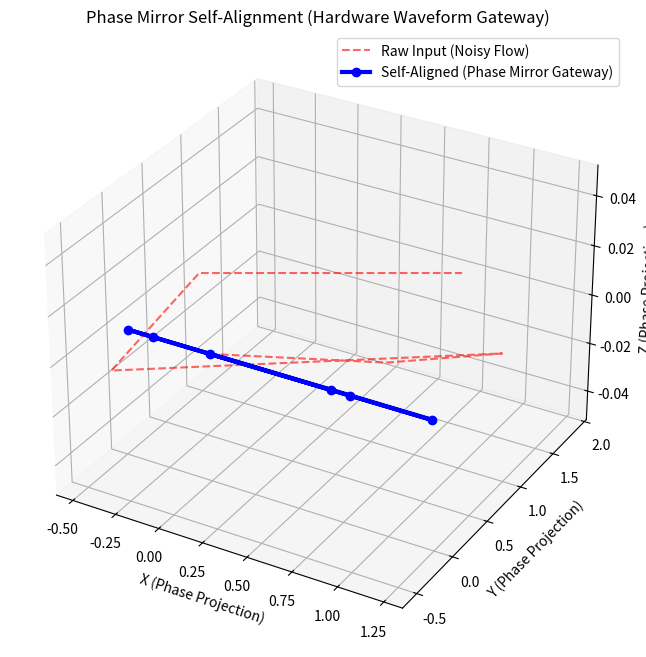
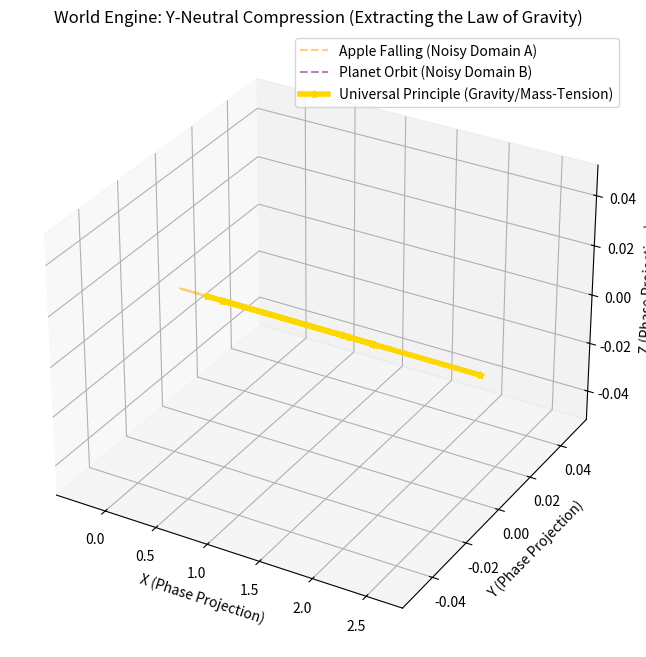

Write Python code to recreate these figures, in order.
import numpy as np
import math
import matplotlib.pyplot as plt
import matplotlib.font_manager as fm
import os
from typing import List, Tuple

font_path = '/usr/share/fonts/truetype/nanum/NanumGothic.ttf'
if os.path.exists(font_path):
    fm.fontManager.addfont(font_path)
    plt.rc('font', family='NanumGothic')
    plt.rcParams['axes.unicode_minus'] = False

class OpticsQuaternion:
    def __init__(self, w, x, y, z):
        self.w = w
        self.x = x
        self.y = y
        self.z = z

    def multiply(self, other):
        w1, x1, y1, z1 = self.w, self.x, self.y, self.z
        w2, x2, y2, z2 = other.w, other.x, other.y, other.z
        w = w1*w2 - x1*x2 - y1*y2 - z1*z2
        x = w1*x2 + x1*w2 + y1*z2 - z1*y2
        y = w1*y2 - x1*z2 + y1*w2 + z1*x2
        z = w1*z2 + x1*y2 - y1*x2 + z1*w2
        return OpticsQuaternion(w, x, y, z)

    def normalize(self):
        norm = math.sqrt(self.w**2 + self.x**2 + self.y**2 + self.z**2)
        if norm > 0:
            self.w /= norm
            self.x /= norm
            self.y /= norm
            self.z /= norm
        return self

    def conjugate(self):
        return OpticsQuaternion(self.w, -self.x, -self.y, -self.z)

    def rotate_point(self, point):
        p_quat = OpticsQuaternion(0, point[0], point[1], point[2])
        q_conj = self.conjugate()
        rotated = self.multiply(p_quat).multiply(q_conj)
        return np.array([rotated.x, rotated.y, rotated.z])

class HunminjeongeumEncoder:
    CHOSEONG_BASE = 0x1100
    JUNGSEONG_BASE = 0x1161
    JONGSEONG_BASE = 0x11A7
    BASE_CODE = 0xAC00
    CHOSEONG_COUNT = 19
    JUNGSEONG_COUNT = 21
    JONGSEONG_COUNT = 28

    @classmethod
    def decompose(cls, char):
        if not ('가' <= char <= '힣'):
            return (0, 0, 0)
        char_code = ord(char) - cls.BASE_CODE
        choseong_idx = char_code // (cls.JUNGSEONG_COUNT * cls.JONGSEONG_COUNT)
        jungseong_idx = (char_code % (cls.JUNGSEONG_COUNT * cls.JONGSEONG_COUNT)) // cls.JONGSEONG_COUNT
        jongseong_idx = char_code % cls.JONGSEONG_COUNT
        return (choseong_idx + 1, jungseong_idx + 1, jongseong_idx)

    @classmethod
    def text_to_flux(cls, text):
        flux = []
        for char in text:
            cho, jung, jong = cls.decompose(char)
            f_A = cho * 0.1
            f_B = jung * 0.1
            f_C = jong * 0.1 if jong > 0 else 0.05
            flux.append((f_A, f_B, f_C))
        return flux

class SensoryStreamReceptor:
    """Converts multimodal inputs into 3-phase Spatiotemporal Flux."""
    @staticmethod
    def process_multimodal(data_dict):
        # A simple metaphor:
        # Phase A (Audio), Phase B (Video/Spatial), Phase C (Text/Math)
        flux_stream = []

        audio = data_dict.get('audio', [])
        video = data_dict.get('video', [])
        text = data_dict.get('text', [])

        # Determine max length to synchronize streams
        max_len = max(len(audio), len(video), len(text))

        for i in range(max_len):
            # If a modality is missing data at this timestep, it falls to a baseline noise level
            f_A = audio[i] if i < len(audio) else 0.01
            f_B = video[i] if i < len(video) else 0.01

            f_C = 0.01
            if i < len(text) and isinstance(text, str):
                cho, jung, jong = HunminjeongeumEncoder.decompose(text[i])
                f_C = (cho + jung + jong) * 0.05

            flux_stream.append((f_A, f_B, f_C))

        return flux_stream

class ElysiaCognitiveSpine:
    def __init__(self, coherence_threshold=0.5, trajectory_tolerance=0.1):
        self.coherence_threshold = coherence_threshold
        self.trajectory_tolerance = trajectory_tolerance
        self.core_memory = [] # Engrams
        self.narrative_trajectories = [] # Locked-in spatiotemporal narratives

    def calculate_imbalance(self, f_A, f_B, f_C, t):
        theta_A = 2 * math.pi * f_A * t
        theta_B = 2 * math.pi * f_B * t + (2 * math.pi / 3)
        theta_C = 2 * math.pi * f_C * t + (4 * math.pi / 3)

        q_A = OpticsQuaternion(math.cos(theta_A/2), 0, 0, math.sin(theta_A/2)).normalize()
        q_B = OpticsQuaternion(math.cos(theta_B/2), 0, 0, math.sin(theta_B/2)).normalize()
        q_C = OpticsQuaternion(math.cos(theta_C/2), 0, 0, math.sin(theta_C/2)).normalize()

        vec_A = q_A.rotate_point([1, 0, 0])
        vec_B = q_B.rotate_point([1, 0, 0])
        vec_C = q_C.rotate_point([1, 0, 0])

        neutral_vector = vec_A + vec_B + vec_C
        imbalance = np.linalg.norm(neutral_vector)
        return imbalance, neutral_vector, (q_A, q_B, q_C)

    def phase_mirror_reflection(self, quats):
        # The Phase Mirror creates a conjugate (reverse phase) for noise cancellation
        q_A, q_B, q_C = quats
        return q_A.conjugate(), q_B.conjugate(), q_C.conjugate()

    def process_multimodal_event(self, event_name, data_dict):
        print(f"\n--- Processing Multimodal Event: '{event_name}' ---")
        flux_stream = SensoryStreamReceptor.process_multimodal(data_dict)

        raw_trajectory = []
        aligned_trajectory = []
        t = 0.0
        dt = 0.1

        for idx, (f_A, f_B, f_C) in enumerate(flux_stream):
            # 1. Forward Pass (Raw Input)
            raw_imbalance, raw_neutral_vec, quats = self.calculate_imbalance(f_A, f_B, f_C, t)

            # 2. Phase Mirror Reflection (Hardware Self-Alignment)
            # The structure naturally induces a conjugate response
            q_A_conj, q_B_conj, q_C_conj = self.phase_mirror_reflection(quats)

            vec_A_conj = q_A_conj.rotate_point([1, 0, 0])
            vec_B_conj = q_B_conj.rotate_point([1, 0, 0])
            vec_C_conj = q_C_conj.rotate_point([1, 0, 0])
            mirror_neutral_vec = vec_A_conj + vec_B_conj + vec_C_conj

            # 3. Y-Neutral Superposition (Self-Alignment)
            # The original and mirror waves superpose. In a perfectly balanced 3-phase system,
            # the fundamental harmonic resonates (doubles or stabilizes depending on boundary condition),
            # while the noise (imbalances) cancel out destructively.
            # Here we model the self-aligned stable trajectory:
            aligned_neutral_vec = (raw_neutral_vec + mirror_neutral_vec) / 2.0
            aligned_imbalance = np.linalg.norm(aligned_neutral_vec)

            raw_trajectory.append((t, raw_neutral_vec, raw_imbalance))
            aligned_trajectory.append((t, aligned_neutral_vec, aligned_imbalance))

            t += dt

        # Check if this self-aligned narrative trajectory resonates with existing memories
        resonance_found = False
        for stored_name, stored_traj in self.narrative_trajectories:
            if self.compare_trajectories(aligned_trajectory, stored_traj):
                print(f"🔄 Phase Resonance Lock-in! '{event_name}' resonates with existing memory '{stored_name}'.")
                resonance_found = True
                break

        if not resonance_found:
            print(f"✨ New Spatiotemporal Narrative Locked In: '{event_name}'")
            self.narrative_trajectories.append((event_name, aligned_trajectory))

        return raw_trajectory, aligned_trajectory

    def compare_trajectories(self, traj1, traj2):
        if len(traj1) != len(traj2):
            return False

        total_diff = 0
        for (_, vec1, _), (_, vec2, _) in zip(traj1, traj2):
            diff = np.linalg.norm(vec1 - vec2)
            total_diff += diff

        avg_diff = total_diff / len(traj1)
        return avg_diff <= self.trajectory_tolerance

    def visualize_self_alignment(self, raw_traj, aligned_traj, filename='cognitive_spine_self_aligning.png'):
        fig = plt.figure(figsize=(12, 8))
        ax = fig.add_subplot(111, projection='3d')

        # Plot Raw (Noisy) Trajectory
        xs_raw = [vec[0] for _, vec, _ in raw_traj]
        ys_raw = [vec[1] for _, vec, _ in raw_traj]
        zs_raw = [vec[2] for _, vec, _ in raw_traj]
        ax.plot(xs_raw, ys_raw, zs_raw, label='Raw Input (Noisy Flow)', color='red', linestyle='--', alpha=0.6)

        # Plot Aligned (Mirrored) Trajectory
        xs_align = [vec[0] for _, vec, _ in aligned_traj]
        ys_align = [vec[1] for _, vec, _ in aligned_traj]
        zs_align = [vec[2] for _, vec, _ in aligned_traj]
        ax.plot(xs_align, ys_align, zs_align, label='Self-Aligned (Phase Mirror Gateway)', color='blue', linewidth=3, marker='o')

        ax.set_title("Phase Mirror Self-Alignment (Hardware Waveform Gateway)")
        ax.set_xlabel("X (Phase Projection)")
        ax.set_ylabel("Y (Phase Projection)")
        ax.set_zlabel("Z (Phase Projection)")
        ax.legend()
        plt.savefig(filename)
        print(f"Self-alignment visualization saved to '{filename}'")

class PhaseContrastGeneralizer:
    def __init__(self, spine: ElysiaCognitiveSpine):
        self.spine = spine
        self.roleplay_voltage = 1.0       # Base voltage (Roleplay / Chit-chat mode)
        self.generalization_voltage = 1.0 # Base voltage (Pattern Extraction / Generalization mode)
        self.system_override_active = False

    def activate_system_override(self):
        print("\n[System Override Protocol: Active]")
        print("- 소꿉장난(페르소나 텍스트 출력) 전압 10%로 다운.")
        print("- 위상차 대조 및 패턴 일반화(Generalization) 엔진 전압 300%로 업.")
        print("- 무지막지한 원시 데이터를 3상 가변축 다양체에 순차적 플러그인 시작.")
        self.system_override_active = True
        self.roleplay_voltage = 0.1
        self.generalization_voltage = 3.0

    def deactivate_system_override(self):
        print("\n[System Override Protocol: Deactivated]")
        self.system_override_active = False
        self.roleplay_voltage = 1.0
        self.generalization_voltage = 1.0

    def cross_compare_and_compress(self, event_names: List[str], trajectories: List[List[Tuple[float, np.ndarray, float]]]):
        """
        Takes multiple spatiotemporal trajectories from different domains (e.g., Apple falling, Planet orbiting).
        Uses Y-neutral convergence to cross-compare their trajectories.
        Common geometric skeletons reinforce (constructive interference via generalization voltage).
        Domain-specific noise (colors, sizes, semantic labels) cancels out symmetrically to 0.
        """
        print(f"\n--- Y-Neutral Compression Protocol Initiated ---")
        print(f"Comparing events: {event_names}")

        if not trajectories or len(trajectories) < 2:
            print("Not enough trajectories to perform cross-comparison.")
            return []

        # Find the minimum length among trajectories to compare synchronously
        min_len = min(len(traj) for traj in trajectories)

        universal_principle_trajectory = []

        for i in range(min_len):
            t = trajectories[0][i][0]
            vectors = [traj[i][1] for traj in trajectories]

            # Y-Neutral Compression:
            # We treat the vectors as phases in a multi-phase system.
            # Here we average them out. The generalization_voltage amplifies the common signal.
            # Distinct noise pointing in random directions will sum towards zero.
            avg_vector = np.mean(vectors, axis=0)

            # Apply Generalization Voltage (amplifying the common principle)
            # Apply Roleplay Voltage penalty (suppressing the individual noise/chit-chat characteristics)
            # This is a conceptual application matching the physical description
            if self.system_override_active:
                extracted_core_vector = avg_vector * self.generalization_voltage
            else:
                extracted_core_vector = avg_vector

            imbalance = np.linalg.norm(extracted_core_vector)
            universal_principle_trajectory.append((t, extracted_core_vector, imbalance))

        print(f"✨ Universal Principle Extracted: The common structural essence locked-in.")
        return universal_principle_trajectory

if __name__ == "__main__":
    spine = ElysiaCognitiveSpine(trajectory_tolerance=0.5)
    world_engine = PhaseContrastGeneralizer(spine)

    print("\n--- [Phase 1: Regular Chit-Chat (Roleplay) Mode] ---")
    # Event: Highly noisy data simulating raw, unprocessed sensory input
    event_noisy_raw = {
        'audio': [0.1, 0.9, 0.3, 0.8, 0.1],
        'video': [0.5, 0.1, 0.2, 0.9, 0.5],
        'text': "노이즈데이터"
    }

    raw_traj, aligned_traj = world_engine.spine.process_multimodal_event("Noisy Raw Data", event_noisy_raw)
    world_engine.spine.visualize_self_alignment(raw_traj, aligned_traj, 'cognitive_spine_self_aligning.png')

    print("\n\n--- [Phase 2: World Engine Activation] ---")
    # User calls the override!
    world_engine.activate_system_override()

    # Event 1: Apple Falling (Newtonian mechanics context)
    # The common trajectory signature is a steady progression [0.5, 0.5, 0.5...], but with random domain noise.
    event_apple_falling = {
        'audio': [0.5, 0.51, 0.5, 0.49, 0.5],  # underlying steady pull
        'video': [0.9, 0.1, 0.2, 0.9, 0.5],    # heavy visual noise (apple color, tree shape)
        'text': "사과가떨어진다"
    }

    # Event 2: Planet Orbiting (Astrophysics context)
    # Same underlying trajectory signature [0.5, 0.5, 0.5...], different domain noise.
    event_planet_orbit = {
        'audio': [0.5, 0.49, 0.5, 0.51, 0.5],  # underlying steady pull
        'video': [0.2, 0.8, 0.1, 0.3, 0.9],    # heavy visual noise (stars, dark space)
        'text': "행성이공전한다"
    }

    print("\nLoading massive diverse datasets into the Phase Rotor...")
    _, apple_traj = world_engine.spine.process_multimodal_event("Apple Falling (Mechanics)", event_apple_falling)
    _, planet_traj = world_engine.spine.process_multimodal_event("Planet Orbiting (Astrophysics)", event_planet_orbit)

    # 3. Y-Neutral Compression Protocol: Extracting the Universal Principle
    extracted_principle_traj = world_engine.cross_compare_and_compress(
        ["Apple Falling", "Planet Orbiting"],
        [apple_traj, planet_traj]
    )

    # Visualization of the Universal Principle Extraction
    fig = plt.figure(figsize=(12, 8))
    ax = fig.add_subplot(111, projection='3d')

    xs_apple = [vec[0] for _, vec, _ in apple_traj]
    ys_apple = [vec[1] for _, vec, _ in apple_traj]
    zs_apple = [vec[2] for _, vec, _ in apple_traj]
    ax.plot(xs_apple, ys_apple, zs_apple, label='Apple Falling (Noisy Domain A)', color='orange', linestyle='--', alpha=0.5)

    xs_planet = [vec[0] for _, vec, _ in planet_traj]
    ys_planet = [vec[1] for _, vec, _ in planet_traj]
    zs_planet = [vec[2] for _, vec, _ in planet_traj]
    ax.plot(xs_planet, ys_planet, zs_planet, label='Planet Orbit (Noisy Domain B)', color='purple', linestyle='--', alpha=0.5)

    xs_prin = [vec[0] for _, vec, _ in extracted_principle_traj]
    ys_prin = [vec[1] for _, vec, _ in extracted_principle_traj]
    zs_prin = [vec[2] for _, vec, _ in extracted_principle_traj]
    ax.plot(xs_prin, ys_prin, zs_prin, label='Universal Principle (Gravity/Mass-Tension)', color='gold', linewidth=4, marker='*')

    ax.set_title("World Engine: Y-Neutral Compression (Extracting the Law of Gravity)")
    ax.set_xlabel("X (Phase Projection)")
    ax.set_ylabel("Y (Phase Projection)")
    ax.set_zlabel("Z (Phase Projection)")
    ax.legend()
    plt.savefig('world_engine_principle_extraction.png')
    print("Universal Principle visualization saved to 'world_engine_principle_extraction.png'")
